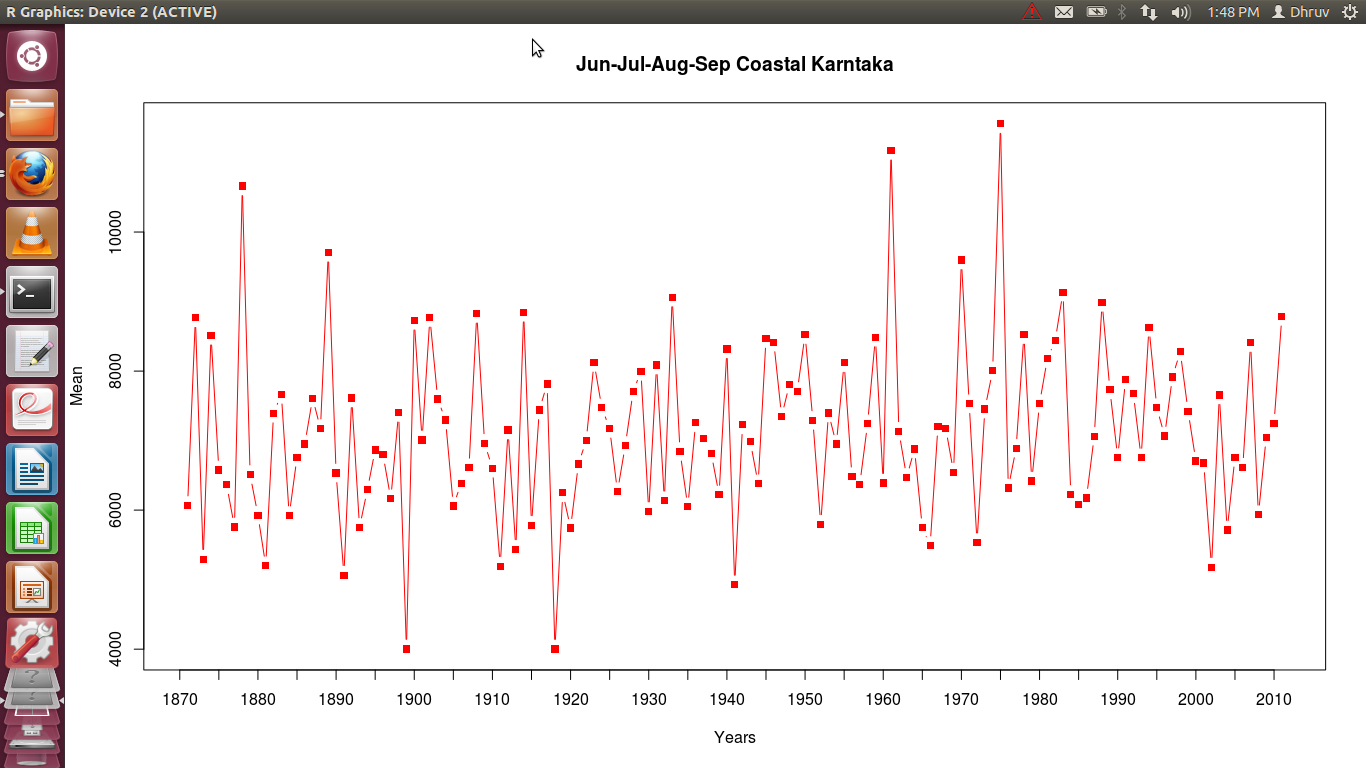

The table this chart was drawn from, first rows:
Year, Jun, Jul, Aug, Sep, Mean
1871, 8155, 10060, 3093, 2957, 6066
1872, 11014, 15215, 6972, 1863, 8766
1873, 9414, 5982, 3466, 2321, 5296
1874, 9257, 14454, 4707, 5637, 8514
1875, 8630, 9697, 5722, 2260, 6577
1876, 8924, 11210, 3621, 1700, 6364
1877, 8019, 4400, 6985, 3628, 5758
1878, 11315, 8807, 13603, 8919, 10661
1879, 7725, 7570, 8615, 2135, 6511
1880, 9087, 9455, 2341, 2827, 5928
1881, 5360, 5147, 7420, 2875, 5200
1882, 9320, 12565, 4660, 3030, 7394
1883, 9959, 12069, 5165, 3466, 7665
1884, 5927, 6322, 7920, 3522, 5923
1885, 9415, 11206, 4640, 1778, 6760
1886, 9502, 13100, 3542, 1665, 6952
1887, 13649, 8242, 4882, 3671, 7611
1888, 13765, 8022, 6170, 738, 7174
1889, 16024, 11800, 5260, 5747, 9708
1890, 9117, 11146, 4531, 1341, 6534
1891, 6500, 8025, 3387, 2350, 5066
1892, 5209, 11560, 10471, 3213, 7613
1893, 7847, 7920, 4157, 3083, 5752
1894, 6630, 8125, 7485, 2932, 6293
1895, 7540, 13963, 4965, 993, 6865
1896, 10184, 6027, 10094, 891, 6799
1897, 11731, 3160, 5630, 4133, 6164
1898, 10007, 10030, 4217, 5364, 7404
1899, 8600, 2206, 3713, 1496, 4004
1900, 12169, 13294, 5707, 3746, 8729
1901, 13956, 7820, 5505, 758, 7010
1902, 8745, 15389, 4146, 6802, 8770
1903, 7290, 13808, 6605, 2687, 7598
1904, 13113, 10052, 3485, 2535, 7296
1905, 11265, 4932, 6612, 1433, 6060
1906, 7242, 11233, 4787, 2288, 6388
1907, 8699, 9707, 6332, 1698, 6609
1908, 9444, 16524, 7735, 1611, 8828
1909, 10685, 11204, 2915, 3041, 6961
1910, 12818, 5257, 4965, 3371, 6603
1911, 7480, 7130, 4932, 1236, 5194
1912, 8592, 11615, 7335, 1064, 7152
1913, 8024, 8830, 3017, 1876, 5437
1914, 8654, 14001, 9319, 3407, 8845
1915, 9017, 7039, 3342, 3731, 5782
1916, 11059, 7585, 4342, 6774, 7440
1917, 12539, 8312, 6005, 4405, 7815
1918, 6082, 4635, 4045, 1251, 4003
1919, 5957, 11190, 5327, 2521, 6249
1920, 9715, 7217, 4551, 1485, 5742
1921, 7207, 8490, 8164, 2792, 6663
1922, 8700, 12360, 4340, 2602, 7000
1923, 6802, 14211, 8070, 3412, 8124
1924, 10850, 12013, 4737, 2285, 7471
1925, 12046, 9292, 6872, 485, 7174
1926, 8202, 7167, 6987, 2710, 6266
1927, 7855, 11624, 4421, 3823, 6931
1928, 9967, 11684, 7919, 1245, 7704
1929, 15860, 8164, 5027, 2932, 7996
1930, 10235, 6302, 3697, 3687, 5980
... 81 more rows
